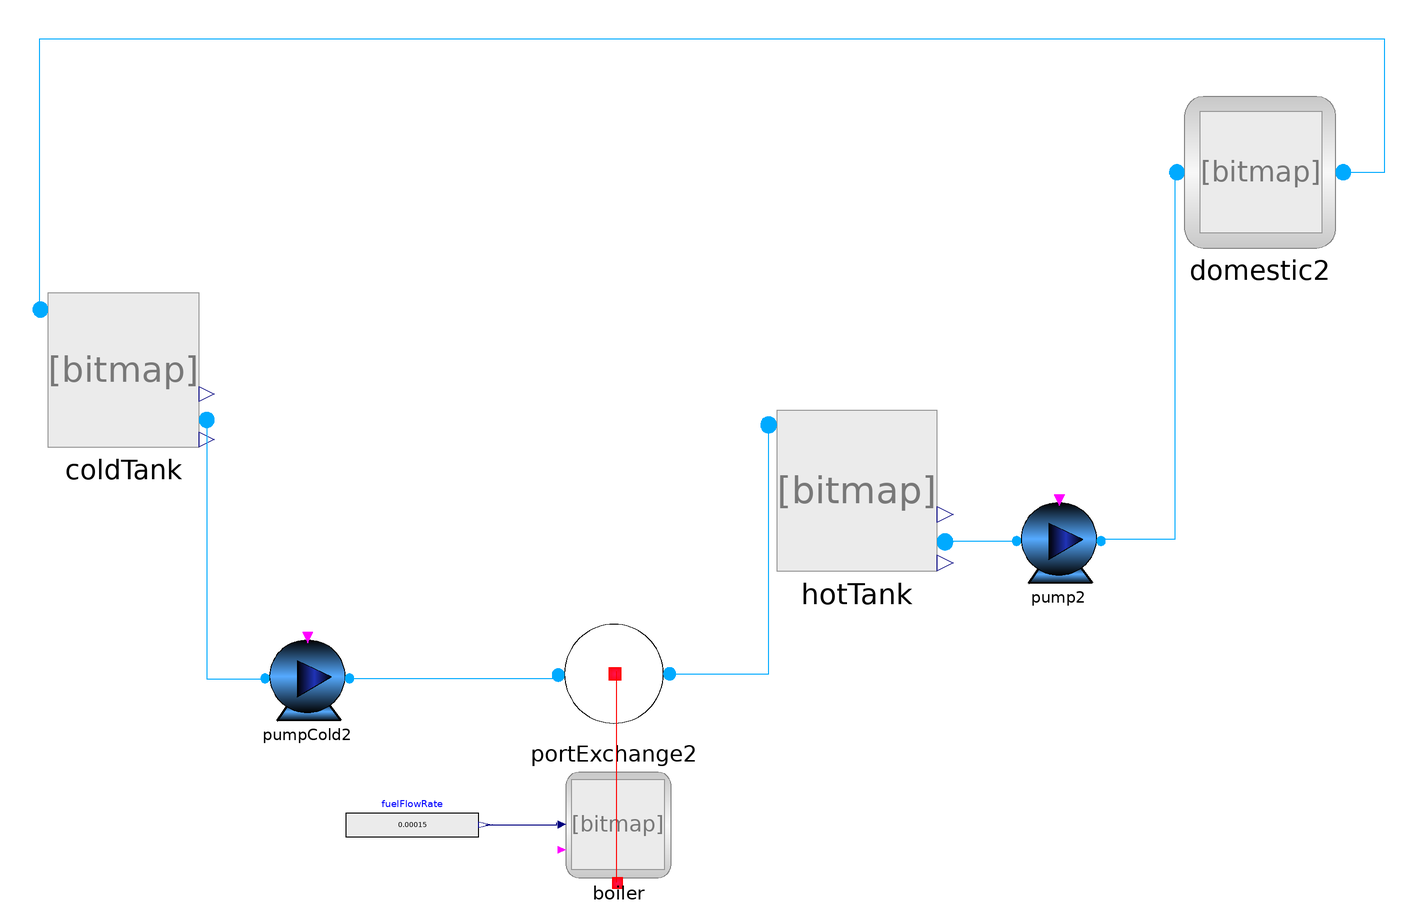

This picture is the connection diagram that the Modelica source below describes through its graphical annotations.

model SingleHouseBoiler
extends Modelica.Icons.Example;
  import Modelica.Units.SI.AbsolutePressure;
  inner SystemSetup.AmbientConditions ambientConditions;

  parameter AbsolutePressure sinkPressure = 5e5;
  ThermalAndPowerGridSystem.ThermalGrid.Components.Pump pump2(massFlowRate= 7e-3) annotation(
    Placement(visible = true, transformation(origin = {149, -29}, extent = {{-19, -19}, {19, 19}}, rotation = 0)));
  ThermalAndPowerGridSystem.ThermalGrid.Components.coldTank coldTank(InitialLevel = 16.2, TAmb(displayUnit = "K") = 313, maxHeight = 16.26, tankArea = 115.3, tankVolume = 1875)  annotation(
    Placement(visible = true, transformation(origin = {-259, 45}, extent = {{-33, -33}, {33, 33}}, rotation = 0)));
  ThermalAndPowerGridSystem.ThermalGrid.Components.hotTank hotTank(InitialLevel = 0.1, PTop(displayUnit = "Pa") = 1e5, TAmb(displayUnit = "K") = 323, maxHeight = 1.3, tankArea = 0.922, tankVolume = 1.2)  annotation(
    Placement(visible = true, transformation(origin = {61, -7}, extent = {{-35, -35}, {35, 35}}, rotation = 0)));
  ThermalAndPowerGridSystem.ThermalGrid.Components.Domestic2 domestic2(EnergyUsePerPersonPerYear = 7000000)  annotation(
    Placement(visible = true, transformation(origin = {237, 132}, extent = {{-33, -34}, {33, 34}}, rotation = 0)));
  ThermalAndPowerGridSystem.ThermalGrid.Components.PortExchange1 portExchange2 annotation(
    Placement(visible = true, transformation(origin = {-45, -87}, extent = {{-27, -27}, {27, 27}}, rotation = 0)));
  ThermalAndPowerGridSystem.ThermalGrid.Components.Boiler boiler annotation(
    Placement(visible = true, transformation(origin = {-43, -153}, extent = {{-25, -23}, {25, 23}}, rotation = 0)));
  Modelica.Blocks.Sources.RealExpression fuelFlowRate(y = 0.00015)  annotation(
    Placement(visible = true, transformation(origin = {-133, -153}, extent = {{-29, -13}, {29, 13}}, rotation = 0)));
  Components.Pump pumpCold2(massFlowRate = 7e-3) annotation(
    Placement(visible = true, transformation(origin = {-179, -89}, extent = {{-19, -19}, {19, 19}}, rotation = 0)));
equation
  connect(hotTank.portB, pump2.inFlow) annotation(
    Line(points = {{99.5, -29}, {131, -29}}, color = {0, 170, 255}));
  connect(domestic2.outFlow, coldTank.portA) annotation(
    Line(points = {{273.3, 132}, {291.3, 132}, {291.3, 190}, {-295.7, 190}, {-295.7, 72}}, color = {0, 170, 255}));
  connect(portExchange2.outFlow, hotTank.portA) annotation(
    Line(points = {{-20.7, -87}, {22.5, -87}, {22.5, 22}}, color = {0, 170, 255}));
  connect(portExchange2.thermalPortIn, boiler.heatOut) annotation(
    Line(points = {{-44, -86}, {-44, -178}}, color = {255, 0, 0}));
  connect(fuelFlowRate.y, boiler.FuelFlowRate) annotation(
    Line(points = {{-101, -153}, {-70, -153}, {-70, -152}}, color = {0, 0, 127}));
  connect(pumpCold2.outFlow, portExchange2.inFlow) annotation(
    Line(points = {{-160.38, -89}, {-69.38, -89}}, color = {0, 170, 255}));
  connect(coldTank.portB, pumpCold2.inFlow) annotation(
    Line(points = {{-222.7, 23.88}, {-222.7, -89.12}, {-197.7, -89.12}}, color = {0, 170, 255}));
  connect(pump2.outFlow, domestic2.inFlow) annotation(
    Line(points = {{168, -28}, {200, -28}, {200, 132}}, color = {0, 170, 255}));
protected
  annotation(
    Diagram(coordinateSystem(extent = {{-300, -200}, {300, 200}})),
    Icon(coordinateSystem(extent = {{-300, -200}, {300, 200}})),
    experiment(StartTime = 0, StopTime = 86400, Tolerance = 1e-06, Interval = 172.8));
end SingleHouseBoiler;